Run: headless pygame with SDL's dummy video driver; simulated clock (each Clock.tick advances the game by its frame time, no real sleeping); random seed 0; keys injected as events and as key.get_pressed() state; mouse plan: one left click at the window centre at the start of phase 2, then a move to the lower-right quarter at the start of phase 3.
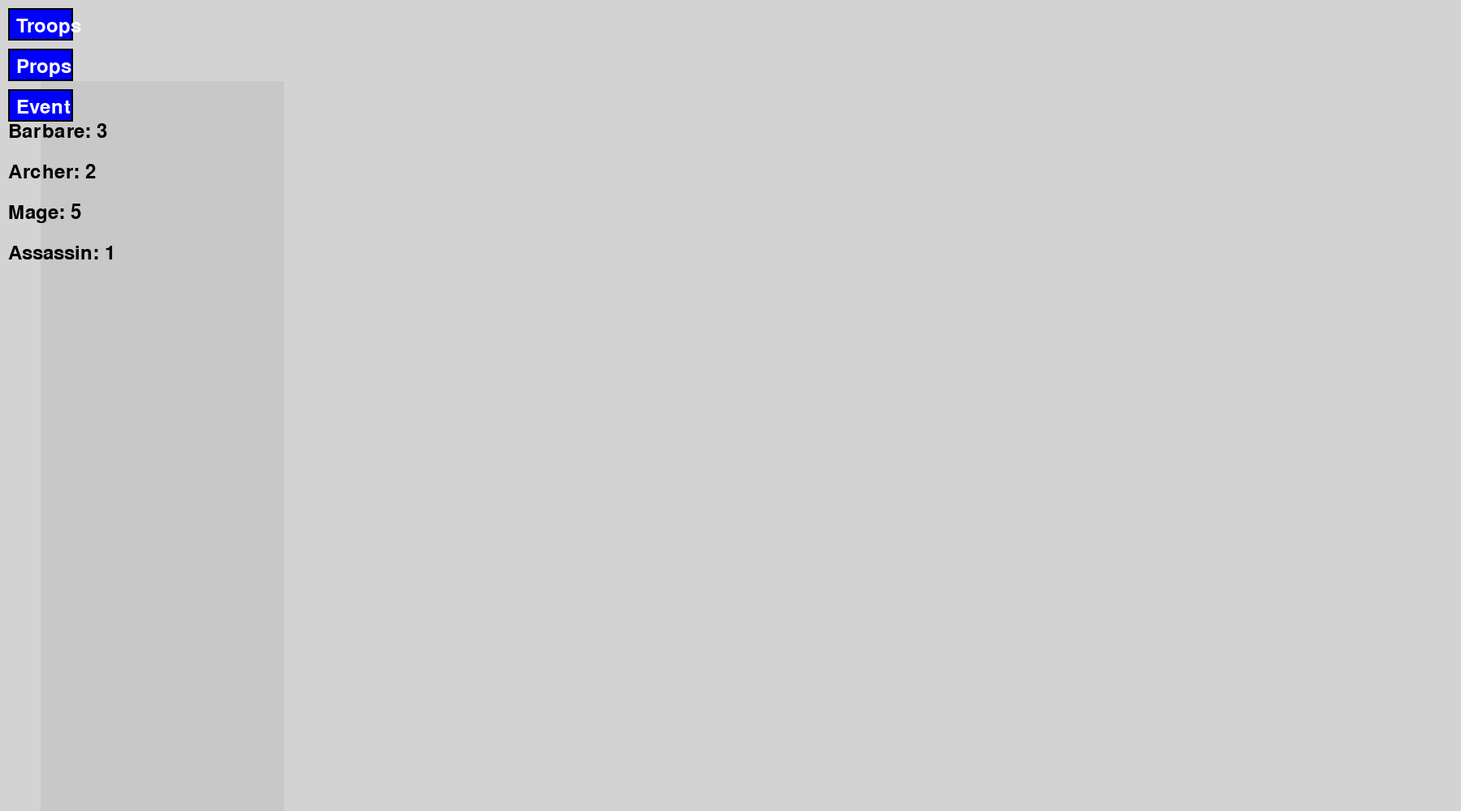
Frame 1 of 4 · flips 1–60 · no input
Frame 2 of 4 · flips 61–180 · clicked the window centre · tapped SPACE, RETURN · held RIGHT (→), D · screen unchanged from frame 1, image omitted
Frame 3 of 4 · flips 181–300 · moved the mouse to the lower-right quarter · held DOWN (↓), S · screen unchanged from frame 2, image omitted
Frame 4 of 4 · flips 301–420 · held LEFT (←), A, UP (↑), W · screen unchanged from frame 3, image omitted

The pygame program that drew these frames:

import pygame
import sys
import random


def definir_couleurs():
    return {
        "white": (255, 255, 255),
        "black": (0, 0, 0),
        "red": (255, 0, 0),
        "green": (0, 255, 0),
        "blue": (0, 0, 255),
        "grey": (200, 200, 200),
        "purple": (128, 0, 128),
        "yellow": (255, 255, 0),
        "orange": (255, 165, 0),
        "pink": (255, 192, 203),
        "cyan": (0, 255, 255),
        "brown": (165, 42, 42),
        "light_blue": (173, 216, 230),
        "light_green": (144, 238, 144),
        "light_grey": (211, 211, 211),

    }
# création de l'écran
def Ecran_principal(): 
    pygame.init()
    couleur = definir_couleurs()
    screen = pygame.display.set_mode((1800, 1000))
    pygame.display.set_caption("Bubble Game")
    screen.fill(couleur["light_grey"])
    return screen

def fenetre_principale(screen, couleurs):
    fenetre_largeur, fenetre_hauteur = 300, 900 
    fenetre_x, fenetre_y = 50, 100
    fenetre_de_jeu = pygame.Surface((fenetre_largeur, fenetre_hauteur))
    fenetre_de_jeu.fill(couleurs["grey"])
    screen.blit(fenetre_de_jeu, (fenetre_x, fenetre_y))
    return fenetre_de_jeu

def creer_boutons():
    return { 
        "troops": {"rect": pygame.Rect(10, 10, 80, 40), "content": fenetre_troops_options},
        "props": {"rect": pygame.Rect(10, 60, 80, 40), "content": fenetre_props_options},
        "event": {"rect": pygame.Rect(10, 110, 80, 40), "content": fenetre_event_options},
    }






    # Dessiner la petite fenêtre sur l'écran principal
    screen.blit(petite_fenetre, (0, 0))

def dessiner_boutons(fenetre_de_jeu, boutons, couleurs, font):
    for bouton, data in boutons.items():
        pygame.draw.rect(fenetre_de_jeu, couleurs["blue"], data["rect"])
        pygame.draw.rect(fenetre_de_jeu, couleurs["black"], data["rect"], 2)
        text = font.render(bouton.capitalize(), True, couleurs["white"])
        fenetre_de_jeu.blit(text, data["rect"].move(10, 10).topleft)


def afficher_contenu(fenetre_de_jeu, boutons, fenetre_active, couleurs, font):
    if fenetre_active in boutons:
        contenu = boutons[fenetre_active]["content"]()
        for i, (nom, valeur) in enumerate(contenu.items()):
            text = font.render(f"{nom}: {valeur}", True, couleurs["black"])
            fenetre_de_jeu.blit(text, (10, 150 + i * 50)) # Positionner le texte en dessous des boutons


def fenetre_troops_options():
    return {"Barbare": 3, "Archer": 2, "Mage": 5, "Assassin": 1} 

def fenetre_props_options():
    return {"Potion": 10, "Piège": 5, "Bouclier": 2}

def fenetre_event_options():
    return {"Invasion": "Active", "Marché": "Ouvert", "Quête": "Disponible"}




def main():
    couleur = definir_couleurs()
    screen = Ecran_principal()
    font = pygame.font.Font(None, 36)  

    boutons = creer_boutons()
    fenetre_active = "troops"  

    running = True
    while running:
        for event in pygame.event.get():
            if event.type == pygame.QUIT or (event.type == pygame.KEYDOWN and event.key == pygame.K_ESCAPE):
                running = False
            elif event.type == pygame.MOUSEBUTTONDOWN:
                for bouton, data in boutons.items():
                    if data["rect"].collidepoint(event.pos):
                        fenetre_active = bouton

        screen.fill(couleur["light_grey"])
        fenetre_principale(screen, couleur)
        dessiner_boutons(screen, boutons, couleur, font)
        afficher_contenu(screen, boutons, fenetre_active, couleur, font)

        pygame.display.flip()

pygame.quit()

if __name__ == "__main__":
    main()
